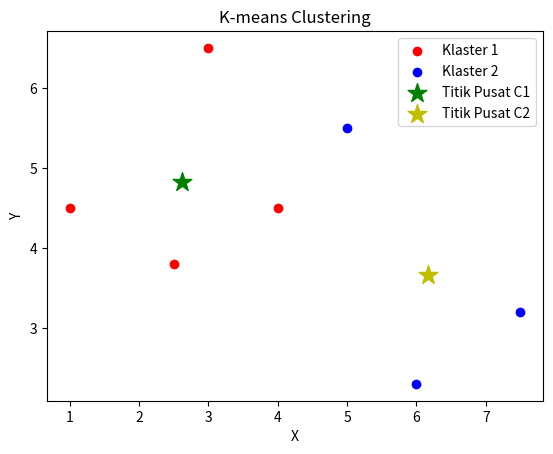

Write the Python code that produced this figure.
# -*- coding: utf-8 -*-
"""ClusteringLatsol.ipynb

Automatically generated by Colaboratory.

Original file is located at
    https://colab.research.google.com/<link-removed>
"""

# Import library yang dibutuhkan
import math
import matplotlib.pyplot as plt

# Fungsi untuk menghitung jarak antara dua titik
def hitung_jarak(p1, p2):
    return math.sqrt((p1[0] - p2[0])**2 + (p1[1] - p2[1])**2)

# Fungsi untuk melakukan K-means clustering
def k_means_clustering(data, centers, iterations):
    for _ in range(iterations):
        klaster1 = []
        klaster2 = []

        # Hitung jarak setiap titik data ke kedua titik pusat klaster
        for point in data:
            jarak_C1 = hitung_jarak(point, centers[0])
            jarak_C2 = hitung_jarak(point, centers[1])

            # Tentukan klaster berdasarkan jarak terdekat
            if jarak_C1 < jarak_C2:
                klaster1.append(point)
            else:
                klaster2.append(point)

        # Hitung ulang titik pusat klaster
        centers[0] = (sum(p[0] for p in klaster1) / len(klaster1), sum(p[1] for p in klaster1) / len(klaster1))
        centers[1] = (sum(p[0] for p in klaster2) / len(klaster2), sum(p[1] for p in klaster2) / len(klaster2))

    return klaster1, klaster2, centers

# Titik pusat klaster awal
C1 = (3, 4)
C2 = (6, 4)

# Data titik
data = [(1, 4.5), (3, 6.5), (4, 4.5), (7.5, 3.2), (6, 2.3), (2.5, 3.8), (5, 5.5)]

# Tentukan jumlah iterasi
iterations = 5

# Lakukan K-means clustering
klaster1, klaster2, centers = k_means_clustering(data, [C1, C2], iterations)

# Tampilkan hasil klaster
print("Klaster 1:", klaster1)
print("Klaster 2:", klaster2)

# Visualisasi data
x1 = [point[0] for point in klaster1]
y1 = [point[1] for point in klaster1]

x2 = [point[0] for point in klaster2]
y2 = [point[1] for point in klaster2]

plt.scatter(x1, y1, color='r', label='Klaster 1')
plt.scatter(x2, y2, color='b', label='Klaster 2')
plt.scatter(centers[0][0], centers[0][1], color='g', marker='*', s=200, label='Titik Pusat C1')
plt.scatter(centers[1][0], centers[1][1], color='y', marker='*', s=200, label='Titik Pusat C2')

plt.xlabel('X')
plt.ylabel('Y')
plt.title('K-means Clustering')
plt.legend()
plt.show()